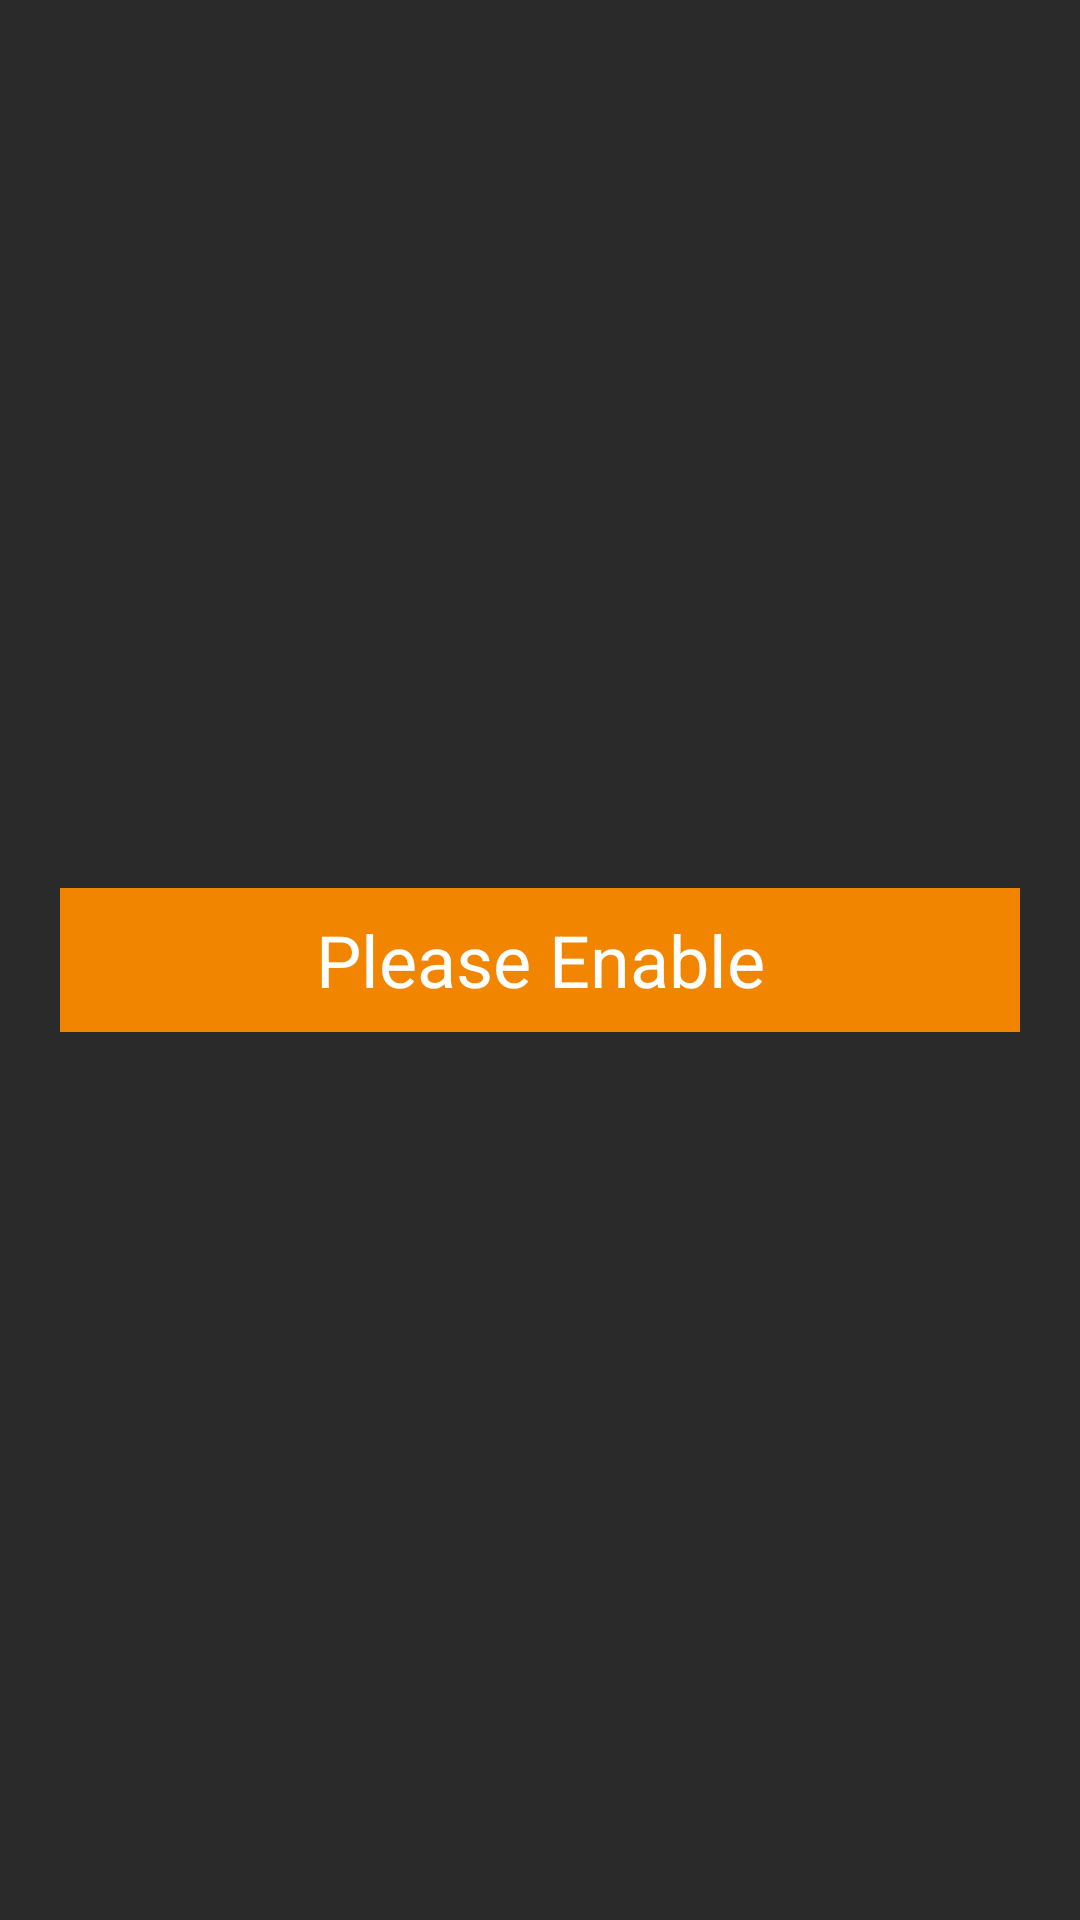

Reconstruct the res/layout file that produces this screen, plus the resources it refers to.
<!-- AndroidManifest.xml: application theme AppTheme -->
<!-- res/layout/start_essentials.xml -->
<?xml version="1.0" encoding="utf-8"?>
<RelativeLayout xmlns:android="http://schemas.android.com/apk/res/android"
    xmlns:tools="http://schemas.android.com/tools"
    android:layout_width="match_parent"
    android:layout_height="match_parent"
    android:paddingBottom="@dimen/activity_vertical_margin"
    android:paddingLeft="@dimen/activity_horizontal_margin"
    android:paddingRight="@dimen/activity_horizontal_margin"
    android:paddingTop="@dimen/activity_vertical_margin"
    tools:context="com.north.socket.client.StartEssentials"
    android:background="#2a2a2a">

    <Button
        android:layout_width="320dp"
        android:layout_height="wrap_content"
        android:text="Please Enable"
        android:id="@+id/startessential"
        android:background="#F28500"
        android:textSize="24dp"
        android:textColor="#ffffff"
        android:layout_centerHorizontal="true"
        android:layout_marginBottom="25dp"
        android:layout_centerVertical="true" />
    /

    <ImageView
        android:layout_width="wrap_content"
        android:layout_height="wrap_content"
        android:id="@+id/imageView4"
        android:src="@drawable/northlogo"
        android:layout_alignParentTop="true"
        android:layout_centerHorizontal="true"
        android:layout_marginTop="20dp" />


</RelativeLayout>
<!-- resources referenced by this layout -->
<resources>
  <dimen name="activity_horizontal_margin">0dp</dimen>
  <dimen name="activity_vertical_margin">0dp</dimen>
  <style name="AppTheme" parent="AppBaseTheme">
          
          <item name="android:windowNoTitle">true</item>
      </style>
  <style name="AppBaseTheme" parent="android:Theme.Light">
          
  
      </style>
</resources>
